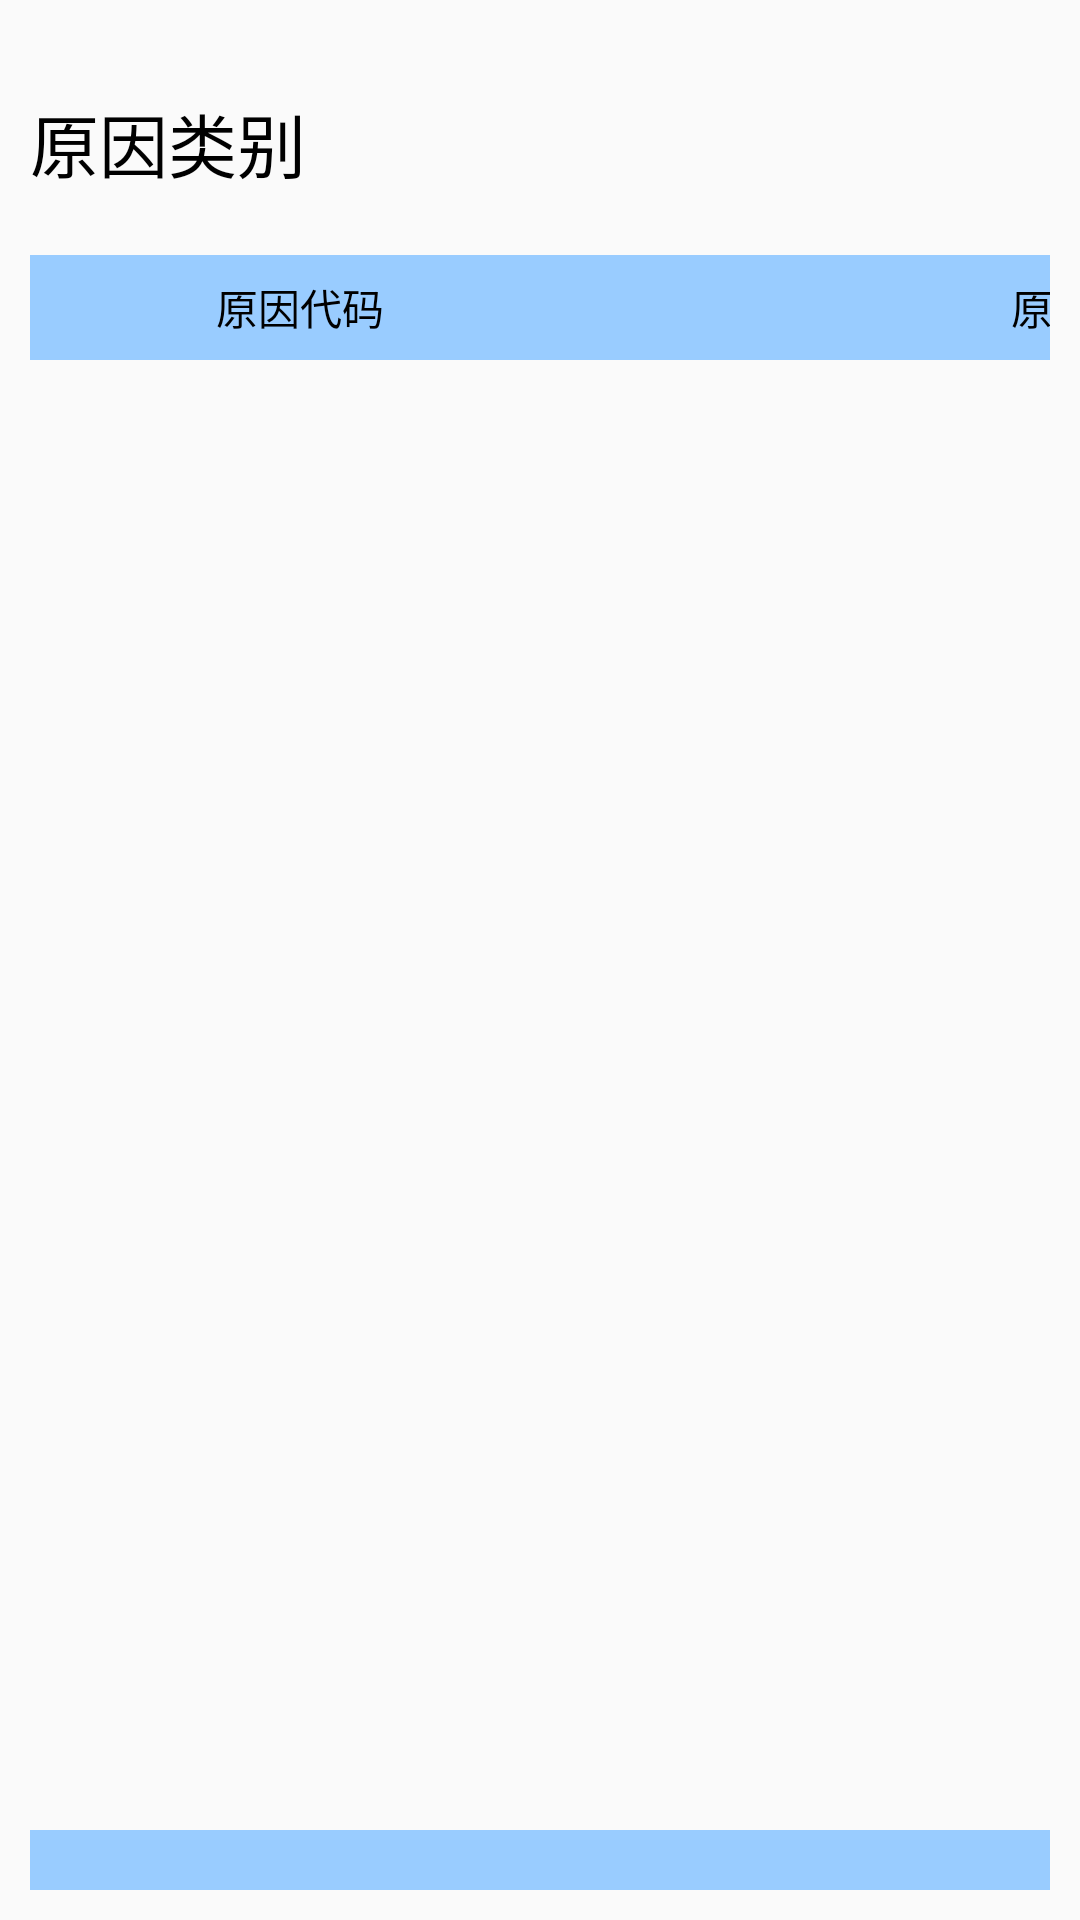

Reconstruct the res/layout file that produces this screen, plus the resources it refers to.
<!-- AndroidManifest.xml: application theme AppTheme -->
<!-- res/layout/fragment_yyfx.xml -->
<LinearLayout xmlns:android="http://schemas.android.com/apk/res/android"
    xmlns:tools="http://schemas.android.com/tools"
    android:layout_width="match_parent"
    android:layout_height="match_parent"
    android:orientation="vertical"
    android:padding="10dp"
    tools:context="com.ruiduoyi.Fragment.YyfxFragment">

    <LinearLayout
        android:layout_width="match_parent"
        android:layout_height="55dp"
        android:layout_marginTop="10dp"
        android:orientation="horizontal">

        <TextView
            android:layout_width="95dp"
            android:layout_height="wrap_content"
            android:layout_gravity="center_vertical"
            android:text="原因类别"
            android:textSize="23dp"
            android:layout_marginRight="10dp"/>

        <Button
            android:id="@+id/spinner"
            android:layout_width="425dp"
            android:layout_height="match_parent"
            android:background="@drawable/spnner_bg"
            android:gravity="center_vertical|left"
            android:textSize="23dp" />

        <TextView
            android:layout_width="wrap_content"
            android:layout_height="wrap_content"
            android:layout_gravity="center_vertical"
            android:textSize="40dp"
            android:layout_marginLeft="10dp"
            android:textColor="@android:color/holo_red_dark"
            android:text="*"/>
        
    </LinearLayout>

    <LinearLayout
        android:layout_marginTop="10dp"
        android:layout_width="710dp"
        android:layout_height="35dp"
        android:background="@color/blue_sl_false"
        android:orientation="horizontal">

        <TextView
            android:layout_width="180dp"
            android:layout_height="match_parent"
            android:background="@drawable/text_bg"
            android:gravity="center"
            android:text="原因代码"
            android:textColor="@android:color/black" />

        <TextView
            android:layout_width="350dp"
            android:layout_height="match_parent"
            android:background="@drawable/text_bg"
            android:gravity="center"
            android:text="原因描述"
            android:textColor="@android:color/black" />

        <TextView
            android:text="选取"
            android:layout_width="180dp"
            android:layout_height="match_parent"
            android:background="@drawable/text_bg"
            android:gravity="center"
            android:textColor="@android:color/black" />
    </LinearLayout>

    <ListView
        android:background="@drawable/text_bg"
        android:layout_marginBottom="10dp"
        android:id="@+id/list_bl"
        android:divider="@color/touming"
        android:layout_width="710dp"
        android:layout_height="wrap_content"
        android:layout_weight="1"
        android:choiceMode="singleChoice"></ListView>

    <LinearLayout
        android:layout_marginTop="10dp"
        android:layout_width="match_parent"
        android:layout_height="20dp"
        android:background="@color/blue_sl_false"></LinearLayout>
</LinearLayout>
<!-- resources referenced by this layout -->
<resources>
  <color name="blue_sl_false">#99ccff</color>
  <color name="touming">#00000000</color>
  <style name="AppTheme" parent="Theme.AppCompat.Light.NoActionBar">
          
          <item name="android:textColor">#000000</item>
          <item name="colorPrimary">@color/colorPrimary</item>
          <item name="colorPrimaryDark">@color/colorPrimaryDark</item>
          <item name="colorAccent">@color/colorAccent</item>
      </style>
  <color name="colorPrimary">#25579a</color>
  <color name="colorPrimaryDark">#303F9F</color>
  <color name="colorAccent">#FF4081</color>
</resources>
